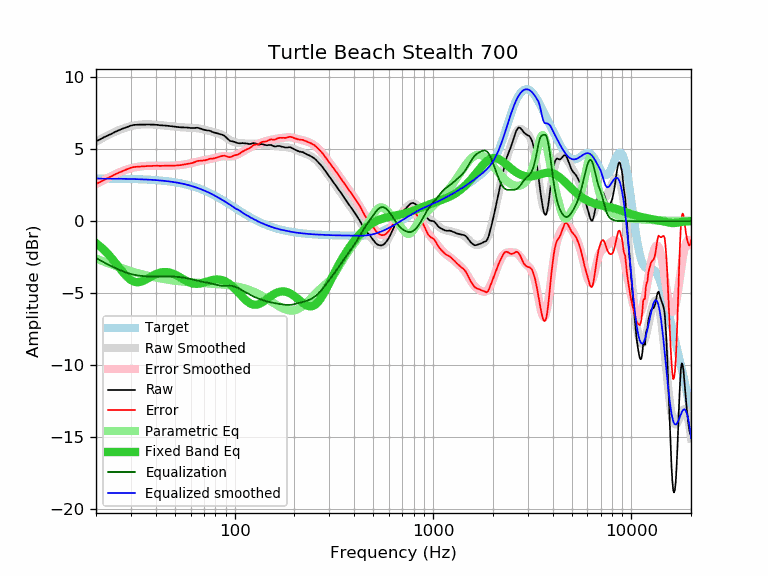

The file beside this chart, header and first rows:
frequency, raw, error, smoothed, error_smoothed, equalization, parametric_eq, equalized_raw, equalized_smoothed, target
20, 5.54, 2.58, 5.52, 2.56, -2.56, -1.53, 2.98, 2.96, 2.96
21, 5.69, 2.73, 5.69, 2.73, -2.73, -1.76, 2.96, 2.96, 2.96
22, 5.84, 2.88, 5.84, 2.88, -2.88, -2.02, 2.96, 2.96, 2.96
23, 5.96, 3.00, 5.97, 3.02, -3.02, -2.29, 2.94, 2.96, 2.96
24, 6.08, 3.13, 6.10, 3.15, -3.15, -2.58, 2.93, 2.95, 2.95
25, 6.21, 3.26, 6.22, 3.26, -3.26, -2.88, 2.94, 2.95, 2.95
26, 6.31, 3.36, 6.32, 3.37, -3.37, -3.18, 2.94, 2.95, 2.95
27, 6.41, 3.47, 6.41, 3.46, -3.46, -3.46, 2.95, 2.94, 2.94
28, 6.49, 3.55, 6.49, 3.55, -3.55, -3.72, 2.94, 2.94, 2.94
29, 6.57, 3.63, 6.55, 3.62, -3.62, -3.94, 2.95, 2.94, 2.94
30, 6.64, 3.71, 6.61, 3.67, -3.67, -4.10, 2.96, 2.93, 2.93
31, 6.69, 3.76, 6.65, 3.72, -3.72, -4.20, 2.97, 2.93, 2.92
32, 6.70, 3.78, 6.68, 3.76, -3.76, -4.25, 2.94, 2.92, 2.92
33, 6.71, 3.80, 6.71, 3.79, -3.79, -4.24, 2.92, 2.91, 2.91
34, 6.71, 3.80, 6.72, 3.82, -3.82, -4.20, 2.89, 2.91, 2.91
35, 6.71, 3.81, 6.73, 3.83, -3.83, -4.13, 2.88, 2.90, 2.90
36, 6.72, 3.83, 6.73, 3.84, -3.84, -4.04, 2.88, 2.89, 2.89
37, 6.72, 3.84, 6.73, 3.85, -3.85, -3.94, 2.87, 2.88, 2.88
38, 6.71, 3.84, 6.72, 3.85, -3.85, -3.85, 2.86, 2.87, 2.87
39, 6.71, 3.85, 6.71, 3.85, -3.85, -3.77, 2.86, 2.86, 2.86
40, 6.70, 3.85, 6.70, 3.85, -3.85, -3.69, 2.85, 2.85, 2.85
41, 6.69, 3.85, 6.69, 3.85, -3.85, -3.63, 2.84, 2.84, 2.84
42, 6.67, 3.84, 6.68, 3.85, -3.85, -3.59, 2.82, 2.83, 2.83
43, 6.66, 3.84, 6.66, 3.85, -3.85, -3.56, 2.81, 2.81, 2.81
44, 6.65, 3.85, 6.65, 3.85, -3.85, -3.54, 2.80, 2.80, 2.80
45, 6.64, 3.85, 6.64, 3.85, -3.85, -3.54, 2.79, 2.79, 2.79
46, 6.63, 3.86, 6.62, 3.85, -3.85, -3.56, 2.78, 2.77, 2.77
47, 6.61, 3.85, 6.61, 3.85, -3.85, -3.58, 2.76, 2.75, 2.75
48, 6.60, 3.86, 6.59, 3.86, -3.86, -3.62, 2.74, 2.74, 2.74
49, 6.58, 3.86, 6.58, 3.86, -3.86, -3.66, 2.72, 2.72, 2.72
50, 6.57, 3.87, 6.57, 3.87, -3.87, -3.72, 2.70, 2.70, 2.70
51, 6.55, 3.87, 6.56, 3.88, -3.88, -3.77, 2.67, 2.68, 2.68
52, 6.54, 3.88, 6.54, 3.88, -3.88, -3.84, 2.65, 2.66, 2.66
53, 6.53, 3.89, 6.53, 3.90, -3.90, -3.90, 2.63, 2.64, 2.64
54, 6.52, 3.90, 6.53, 3.91, -3.91, -3.97, 2.61, 2.62, 2.62
55, 6.52, 3.93, 6.52, 3.93, -3.93, -4.04, 2.59, 2.59, 2.59
56, 6.51, 3.94, 6.51, 3.94, -3.94, -4.10, 2.57, 2.57, 2.57
57, 6.51, 3.97, 6.51, 3.96, -3.96, -4.16, 2.55, 2.54, 2.54
58, 6.50, 3.98, 6.50, 3.98, -3.98, -4.21, 2.51, 2.52, 2.52
59, 6.49, 4.00, 6.50, 4.01, -4.01, -4.26, 2.48, 2.49, 2.49
60, 6.48, 4.02, 6.49, 4.03, -4.03, -4.29, 2.45, 2.46, 2.46
61, 6.47, 4.04, 6.49, 4.06, -4.06, -4.32, 2.41, 2.43, 2.43
62, 6.48, 4.08, 6.48, 4.08, -4.08, -4.34, 2.40, 2.40, 2.40
63, 6.48, 4.11, 6.48, 4.10, -4.10, -4.36, 2.38, 2.37, 2.37
64, 6.49, 4.15, 6.47, 4.13, -4.13, -4.36, 2.36, 2.34, 2.34
65, 6.49, 4.18, 6.46, 4.15, -4.15, -4.36, 2.34, 2.31, 2.31
66, 6.47, 4.19, 6.44, 4.17, -4.17, -4.35, 2.30, 2.28, 2.28
67, 6.44, 4.20, 6.43, 4.19, -4.19, -4.33, 2.25, 2.24, 2.24
68, 6.42, 4.21, 6.41, 4.20, -4.20, -4.31, 2.21, 2.21, 2.21
69, 6.38, 4.21, 6.39, 4.22, -4.22, -4.29, 2.16, 2.17, 2.17
70, 6.36, 4.22, 6.37, 4.24, -4.24, -4.27, 2.12, 2.14, 2.14
71, 6.33, 4.23, 6.35, 4.25, -4.25, -4.24, 2.08, 2.10, 2.10
72, 6.32, 4.26, 6.33, 4.27, -4.27, -4.21, 2.05, 2.06, 2.06
73, 6.30, 4.27, 6.31, 4.28, -4.28, -4.19, 2.02, 2.02, 2.02
74, 6.30, 4.31, 6.28, 4.30, -4.30, -4.16, 2.00, 1.99, 1.99
75, 6.28, 4.33, 6.26, 4.31, -4.31, -4.14, 1.97, 1.95, 1.95
76, 6.25, 4.34, 6.24, 4.33, -4.33, -4.12, 1.92, 1.91, 1.91
77, 6.21, 4.34, 6.22, 4.35, -4.35, -4.10, 1.86, 1.87, 1.87
78, 6.18, 4.35, 6.20, 4.37, -4.37, -4.08, 1.81, 1.83, 1.83
79, 6.16, 4.37, 6.18, 4.39, -4.39, -4.07, 1.77, 1.79, 1.79
... 553 more rows
